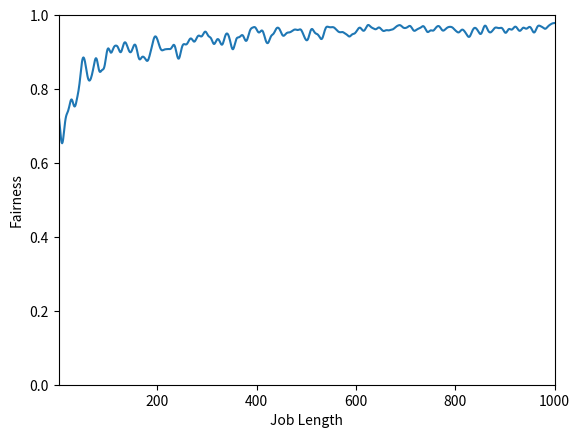

Recreate this plot in Python.
#! /usr/bin/env python

import random
import matplotlib.pyplot as plt
import numpy as np
from scipy.ndimage.filters import gaussian_filter1d

plt.axis([1, 1000, 0, 1])
plt.ylabel('Fairness')
plt.xlabel('Job Length')

y = [*range(1000)]
count = 0
for i in y:
    j1 = 0
    j2 = 0
    # j = 0
    while j1 < count and j2 < count:
        h = random.randint(1, 200)
        if h <= 100:
            j1 = j1 + 1
        else:
            j2 = j2 + 1
        # j = j + 1

    if j1 == 0 and j2 == 0:
        y[count] = 1
    elif j1 == 0 and j2 != 0:
        y[count] = 1 / j2
    elif j1 != 0 and j2 == 0:
        y[count] = 1 / j1
    else:
        y[count] = j1 / j2
        if y[count] > 1:
            y[count] = j2 / j1

    count = count + 1

x = range(1000)
val = range(len(x))

ysmooth = gaussian_filter1d(y, sigma=4)

plt.plot(x, ysmooth)

plt.show()
plt.savefig(f"fairness.png")